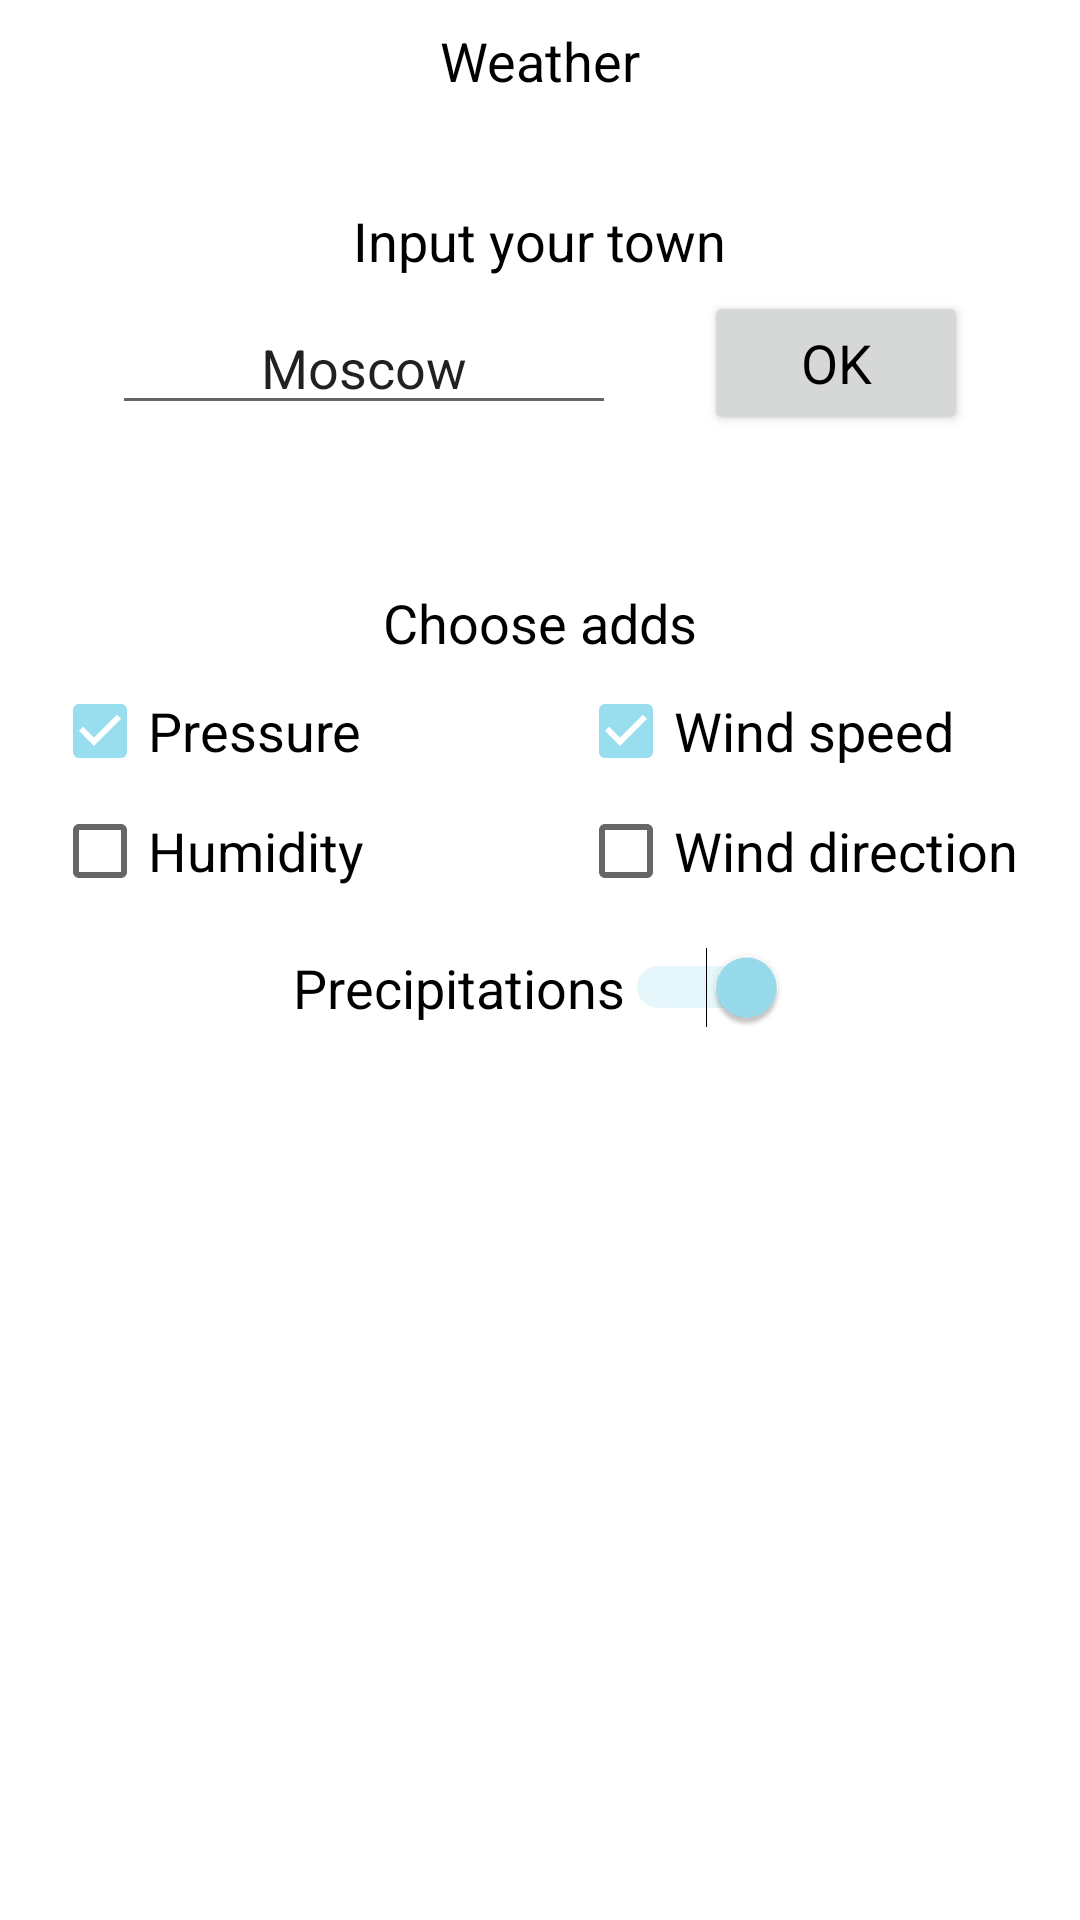

Layout XML and referenced resources for this Android screen:
<!-- AndroidManifest.xml: application theme MainTheme.NoActionBar -->
<!-- res/layout/activity_main.xml -->
<?xml version="1.0" encoding="utf-8"?>
<android.support.constraint.ConstraintLayout xmlns:android="http://schemas.android.com/apk/res/android"
    xmlns:app="http://schemas.android.com/apk/res-auto"
    xmlns:tools="http://schemas.android.com/tools"
    android:layout_width="match_parent"
    android:layout_height="match_parent"
    tools:context=".MainActivity">

    <TextView
        android:id="@+id/textview1"
        android:layout_width="wrap_content"
        android:layout_height="wrap_content"
        android:layout_marginLeft="8dp"
        android:layout_marginTop="8dp"
        android:layout_marginRight="8dp"
        android:layout_marginBottom="8dp"
        android:text="@string/app_header"
        app:layout_constraintBottom_toBottomOf="parent"
        app:layout_constraintLeft_toLeftOf="parent"
        app:layout_constraintRight_toRightOf="parent"
        app:layout_constraintTop_toTopOf="parent"
        app:layout_constraintVertical_bias="0.0" />

    <TextView
        android:id="@+id/textViewTownChooser"
        android:layout_width="wrap_content"
        android:layout_height="wrap_content"
        android:layout_marginStart="8dp"
        android:layout_marginTop="8dp"
        android:layout_marginEnd="8dp"
        android:layout_marginBottom="8dp"
        android:text="@string/input_town"
        app:layout_constraintBottom_toBottomOf="parent"
        app:layout_constraintEnd_toEndOf="parent"
        app:layout_constraintStart_toStartOf="parent"
        app:layout_constraintTop_toTopOf="parent"
        app:layout_constraintVertical_bias="0.1" />

    <EditText
        android:id="@+id/editTextTown"
        android:layout_width="wrap_content"
        android:layout_height="wrap_content"
        android:layout_marginStart="8dp"
        android:layout_marginTop="8dp"
        android:layout_marginBottom="8dp"
        android:autofillHints=""
        android:ems="8"
        android:gravity="center"
        android:inputType="textPersonName"
        android:text="@string/def_town"
        app:layout_constraintBottom_toBottomOf="parent"
        app:layout_constraintEnd_toStartOf="@+id/buttonOk"
        app:layout_constraintStart_toStartOf="parent"
        app:layout_constraintTop_toBottomOf="@+id/textViewTownChooser"
        app:layout_constraintVertical_bias="0.0" />

    <Button
        android:id="@+id/buttonOk"
        android:layout_width="wrap_content"
        android:layout_height="wrap_content"
        android:layout_marginEnd="8dp"
        android:onClick="onClickOkButton"
        android:text="@string/ok"
        app:layout_constraintBottom_toBottomOf="@+id/editTextTown"
        app:layout_constraintEnd_toEndOf="parent"
        app:layout_constraintStart_toEndOf="@+id/editTextTown"
        app:layout_constraintTop_toTopOf="@+id/editTextTown" />

    <TextView
        android:id="@+id/textViewAdds"
        android:layout_width="wrap_content"
        android:layout_height="wrap_content"
        android:layout_marginStart="8dp"
        android:layout_marginTop="8dp"
        android:layout_marginEnd="8dp"
        android:layout_marginBottom="8dp"
        android:text="@string/textviewadds"
        app:layout_constraintBottom_toBottomOf="parent"
        app:layout_constraintEnd_toEndOf="parent"
        app:layout_constraintStart_toStartOf="parent"
        app:layout_constraintTop_toBottomOf="@+id/editTextTown"
        app:layout_constraintVertical_bias="0.100000024" />

    <CheckBox
        android:id="@+id/checkBoxPressure"
        android:layout_width="150dp"
        android:layout_height="wrap_content"
        android:layout_marginStart="8dp"
        android:layout_marginTop="8dp"
        android:layout_marginEnd="8dp"
        android:checked="true"
        android:text="@string/pressure"
        app:layout_constraintEnd_toStartOf="@+id/checkBoxWindSpeed"
        app:layout_constraintStart_toStartOf="parent"
        app:layout_constraintTop_toBottomOf="@+id/textViewAdds" />

    <CheckBox
        android:id="@+id/checkBoxWindSpeed"
        android:layout_width="150dp"
        android:layout_height="wrap_content"
        android:layout_marginStart="8dp"
        android:layout_marginTop="8dp"
        android:layout_marginEnd="8dp"
        android:checked="true"
        android:text="@string/wind_speed"
        app:layout_constraintEnd_toEndOf="parent"
        app:layout_constraintStart_toEndOf="@+id/checkBoxPressure"
        app:layout_constraintTop_toBottomOf="@+id/textViewAdds" />

    <CheckBox
        android:id="@+id/checkBoxHumidity"
        android:layout_width="150dp"
        android:layout_height="wrap_content"
        android:layout_marginStart="8dp"
        android:layout_marginTop="8dp"
        android:layout_marginEnd="8dp"
        android:text="@string/humidity"
        app:layout_constraintEnd_toEndOf="@+id/checkBoxPressure"
        app:layout_constraintStart_toStartOf="@+id/checkBoxPressure"
        app:layout_constraintTop_toBottomOf="@+id/checkBoxPressure" />

    <CheckBox
        android:id="@+id/checkBoxWindDirection"
        android:layout_width="150dp"
        android:layout_height="wrap_content"
        android:layout_marginStart="8dp"
        android:layout_marginTop="8dp"
        android:layout_marginEnd="8dp"
        android:text="@string/wind_direction"
        app:layout_constraintEnd_toEndOf="@+id/checkBoxWindSpeed"
        app:layout_constraintStart_toStartOf="@+id/checkBoxWindSpeed"
        app:layout_constraintTop_toBottomOf="@+id/checkBoxWindSpeed" />

    <Switch
        android:id="@+id/switchPrecipitation"
        android:layout_width="wrap_content"
        android:layout_height="wrap_content"
        android:layout_marginStart="8dp"
        android:layout_marginTop="16dp"
        android:layout_marginEnd="8dp"
        android:checked="true"
        android:text="@string/precipitation"
        app:layout_constraintEnd_toEndOf="@+id/textViewAdds"
        app:layout_constraintStart_toStartOf="@+id/textViewAdds"
        app:layout_constraintTop_toBottomOf="@+id/checkBoxHumidity"
        tools:checked="false" />


</android.support.constraint.ConstraintLayout>
<!-- resources referenced by this layout -->
<resources>
  <string name="app_header">Weather</string>
  <string name="def_town">Moscow</string>
  <string name="humidity">Humidity</string>
  <string name="input_town">Input your town</string>
  <string name="ok">OK</string>
  <string name="precipitation">Precipitations</string>
  <string name="pressure">Pressure</string>
  <string name="textviewadds">Choose adds</string>
  <string name="wind_direction">Wind direction</string>
  <string name="wind_speed">Wind speed</string>
  <style name="MainTheme.NoActionBar">
          <item name="windowActionBar">false</item>
          <item name="windowNoTitle">true</item>
      </style>
</resources>
